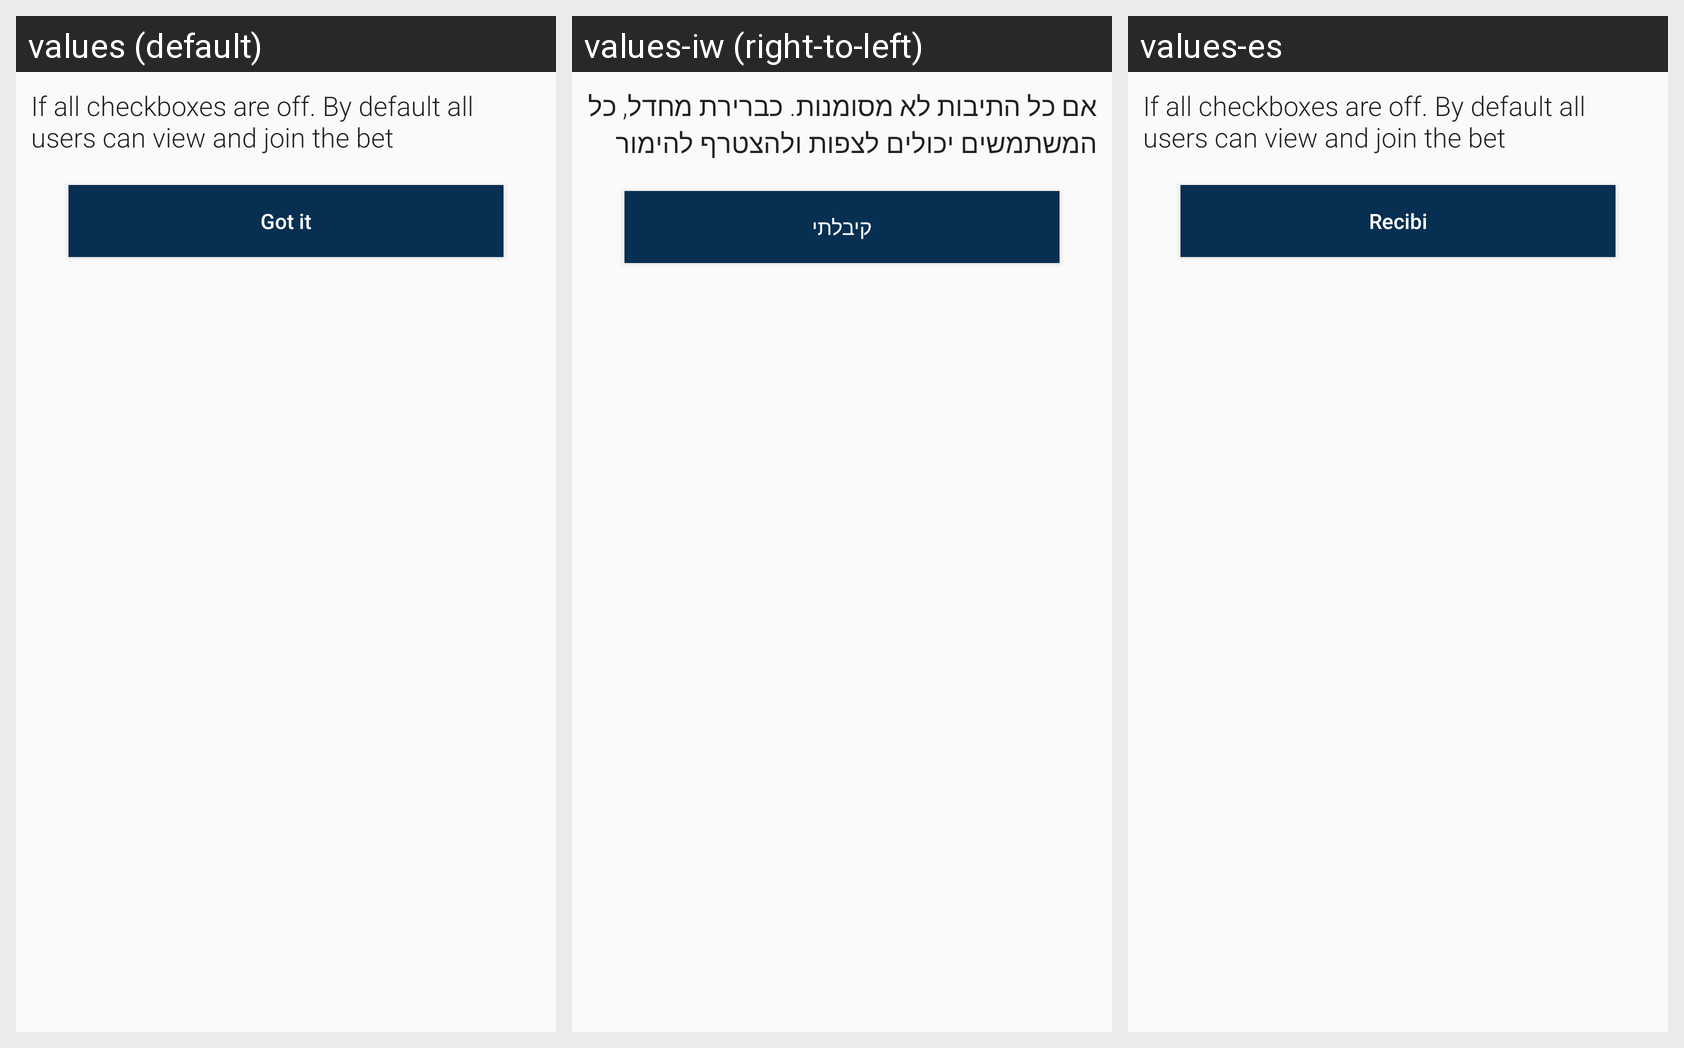

Strings drawn on this Android screen and how each of the app's shown locales translates them:
Android screen res/layout/custom_view_text.xml rendered under 3 locales, left to right: values (default), values-iw (right-to-left), values-es. Device: Nexus 5 (rendered at 1080×1920; each locale shown at half size, 540×960, under a caption strip naming it); theme AppTheme.
Strings drawn on this screen, with the default value and each locale's value (text and hints the layout hard-codes, and strings that could not be matched under every locale, appear in the picture but are not listed):

create_bet_txt
  values: If all checkboxes are off. By default all users can view and join the bet
  values-iw: אם כל התיבות לא מסומנות. כברירת מחדל, כל המשתמשים יכולים לצפות ולהצטרף להימור
  values-es: If all checkboxes are off. By default all users can view and join the bet

got_it
  values: Got it
  values-iw: קיבלתי
  values-es: Recibi
